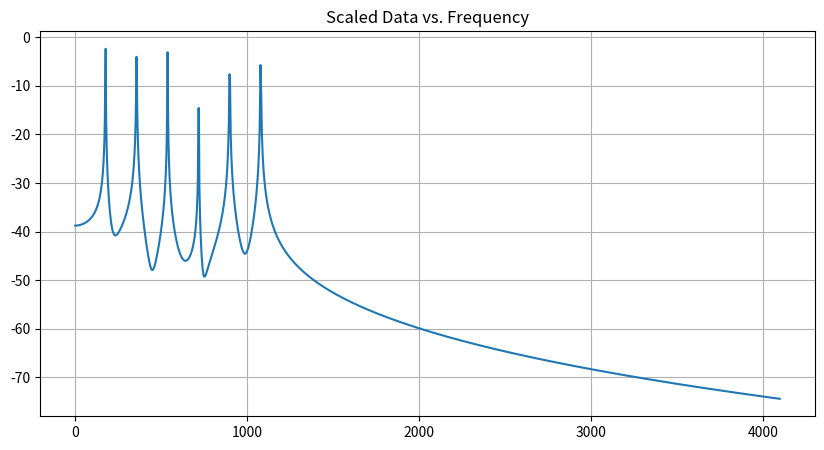

Write the Python code that produced this figure.
import numpy as np
import matplotlib.pyplot as plt

def format_fft_output(fft_result, sample_rate=44100, min_freq=20, max_freq=20000, num_output_values=512):
    """
    Format the output of FFT, scale frequencies logarithmically in amplitude and frequency,
    and return a single array of 512 values using interpolation.

    Parameters:
    - fft_result: numpy array, output of FFT (1024 bins)
    - sample_rate: int, sample rate of the audio signal
    - min_freq: int, minimum frequency to consider in Hertz
    - max_freq: int, maximum frequency to consider in Hertz
    - num_output_values: int, number of values in the output array

    Returns:
    - formatted_output: numpy array, array of 512 values representing scaled frequencies and amplitudes
    """

    # Extract the relevant half of the FFT bins
    fft_result = fft_result[:len(fft_result)//2]

    # Calculate magnitude from real and imaginary parts
    magnitude = np.sqrt(np.real(fft_result)**2 + np.imag(fft_result)**2) / len(fft_result)

    # Blur the magnitude a bit
    # magnitude = np.convolve(magnitude, np.ones(10)/10, mode='same')

    # Apply logarithmic scaling for amplitude
    magnitude_db = 20 * np.log10(magnitude)

    # Generate linearly spaced frequencies
    freqs_linear = np.fft.fftfreq(len(fft_result), d=1/sample_rate)

    # Find the indices corresponding to the desired frequency range
    min_idx = np.argmax(freqs_linear >= min_freq)
    max_idx = np.argmax(freqs_linear >= max_freq)

    # Extract the relevant frequency range
    freqs_range = freqs_linear[min_idx:max_idx]

    # Apply logarithmic scaling for frequency
    scaled_freqs = 2 ** (np.log2(min_freq) + (np.log2(max_freq/min_freq) * np.linspace(0, 1, len(freqs_range))))

    # # Interpolate the scaled magnitudes to match the desired frequency range
    interpolated_magnitudes = np.interp(scaled_freqs, freqs_range, magnitude_db[min_idx:max_idx])

    # # Interpolate to get the final output array with 512 values
    formatted_output = np.interp(np.linspace(min_freq, max_freq, num_output_values), scaled_freqs, interpolated_magnitudes)

    return formatted_output

def generate_and_fft_signal(num_harmonics=3, num_samples=44100, sample_rate=44100):
    """
    Generate a signal with multiple harmonics, perform FFT, and plot the result.

    Parameters:
    - num_harmonics: int, number of harmonics in the signal
    - num_samples: int, number of samples in the signal
    - sample_rate: int, sample rate of the signal

    Returns:
    - fft_result: numpy array, FFT result of the generated signal
    """

    # Generate time values
    t = np.linspace(0, num_samples / sample_rate, num_samples, endpoint=False)

    # Generate a signal with multiple harmonics
    signal = np.sum([np.sin(2 * np.pi * (i + 1) * 440 * t) for i in range(num_harmonics)], axis=0)

    # Perform FFT on the signal
    fft_result = np.fft.fft(signal)

    # Plot the signal and its FFT
    # plt.figure(figsize=(12, 6))

    # # Plot the signal
    # plt.subplot(2, 1, 1)
    # plt.plot(t, signal)
    # plt.title('Generated Signal with Harmonics')
    # plt.xlabel('Time (s)')
    # plt.ylabel('Amplitude')

    # # Plot the FFT result
    # plt.subplot(2, 1, 2)
    # freqs = np.fft.fftfreq(len(fft_result), d=1/sample_rate)
    # plt.plot(freqs, np.abs(fft_result))
    # plt.title('FFT of the Signal')
    # plt.xlabel('Frequency (Hz)')
    # plt.ylabel('Magnitude')

    # plt.tight_layout()
    # plt.show()

    return fft_result

def plot_scaled_data(scaled_data, min_freq=20, max_freq=20000):
    """
    Plot the scaled data using matplotlib.

    Parameters:
    - scaled_data: numpy array, array of scaled magnitudes in decibels
    - min_freq: int, minimum frequency to consider in Hertz
    - max_freq: int, maximum frequency to consider in Hertz
    """

    # Generate the corresponding frequencies
    #freqs = 2 ** (np.log2(min_freq) + (np.log2(max_freq/min_freq) * np.linspace(0, 1, len(scaled_data))))

    # Plot the scaled data
    plt.figure(figsize=(10, 5))
    plt.plot(np.arange(len(scaled_data)), scaled_data)
    plt.title('Scaled Data vs. Frequency')
    plt.grid(True)
    plt.show()

def gate_freqs(data, min_db=-40):
    """
    Set all values below a certain threshold to negative infinity.

    Parameters:
    - data: numpy array, array of scaled magnitudes in decibels
    - min_db: int, minimum decibel value to consider

    Returns:
    - gated_data: numpy array, array of scaled magnitudes in decibels with values below the threshold set to zero
    """

    # Set all values below the threshold to zero
    gated_data = np.where(data < min_db, min_db, data)

    return gated_data

def apply_equal_loudness_curve(data):
    """
    Apply the equal loudness curve to the data.

    Parameters:
    - data: numpy array, array of scaled magnitudes in decibels

    Returns:
    - data: numpy array, array of scaled magnitudes in decibels with equal loudness curve applied
    """

    #Generate the fletcher-munson curve into a numpy array

if(__name__ == "__main__"):
    fft_raw = generate_and_fft_signal(num_harmonics=6, num_samples=2048*4, sample_rate=44100)
    fft_formatted = format_fft_output(fft_raw, sample_rate=44100, min_freq=20, max_freq=20000, num_output_values=1024*4)
    plot_scaled_data(fft_formatted, min_freq=20, max_freq=20000)


